Run: headless pygame with SDL's dummy video driver; simulated clock (each Clock.tick advances the game by its frame time, no real sleeping); random seed 0; keys injected as events and as key.get_pressed() state; no mouse input.
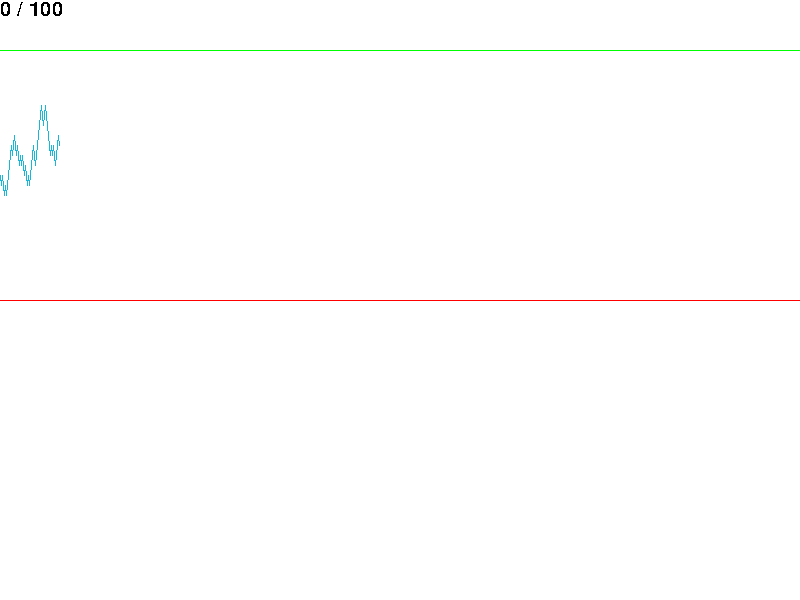
Frame 1 of 4 · flips 1–60 · no input
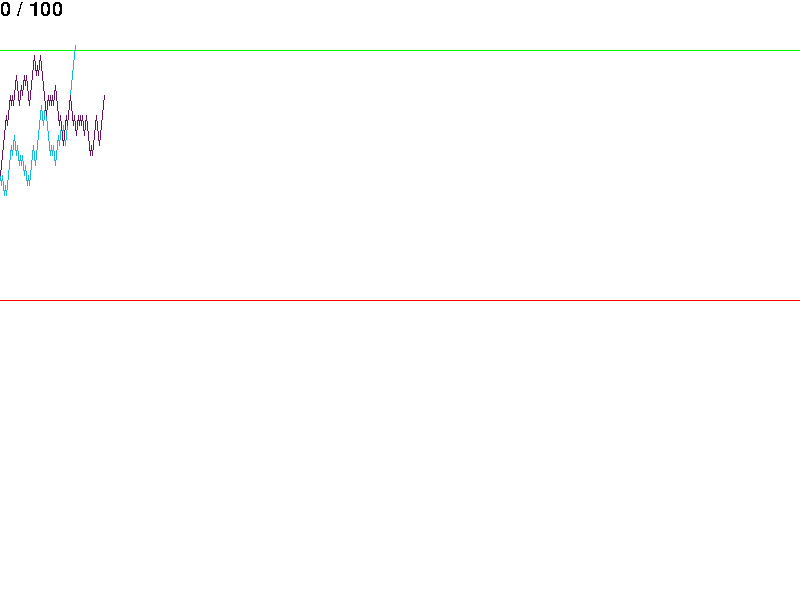
Frame 2 of 4 · flips 61–180 · tapped SPACE, RETURN · held RIGHT (→), D
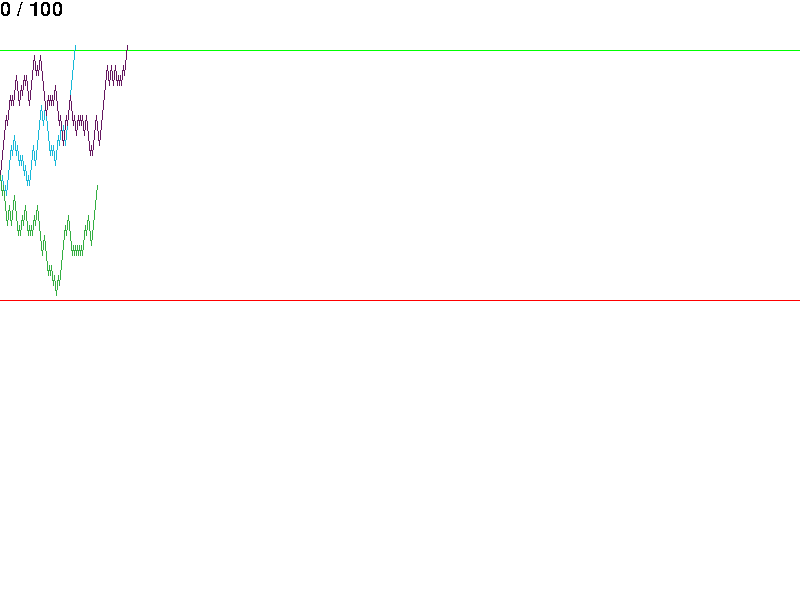
Frame 3 of 4 · flips 181–300 · held DOWN (↓), S
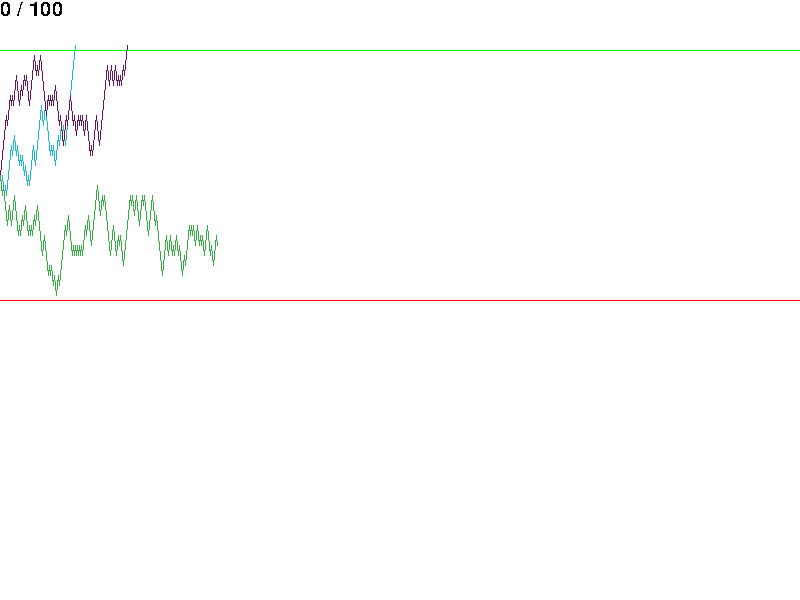
Frame 4 of 4 · flips 301–420 · held LEFT (←), A, UP (↑), W

The pygame program that drew these frames:

import pygame
import random

STARTING_BLUE_BLOBS = 10
STARTING_RED_BLOBS = 3
START_Y = 125
MAX_Y = 250
MIN_Y = 0
SCALE = 10

WIDTH = 800
HEIGHT = 600
WHITE = (255, 255, 255)
BLUE = (0, 0, 255)
RED = (255, 0, 0)
GREEN = (0, 255, 0)

MAX_STEPS = 1000

game_display = pygame.display.set_mode((WIDTH, HEIGHT))
pygame.display.set_caption("Testing")
clock = pygame.time.Clock()

class Blob:

    def __init__(self, color):
        self.x = random.randrange(0, WIDTH)
        self.y = random.randrange(0, HEIGHT)
        self.size = random.randrange(4, 8)
        self.color = color

    def move(self):
        self.move_x = random.randrange(-1, 2)
        self.move_y = random.randrange(-1, 2)
        self.x += self.move_x
        self.y += self.move_y

        if self.x < 0:
            self.x = 0
        elif self.x > WIDTH:
            self.x = WIDTH

        if self.y < 0:
            self.y = 0
        elif self.y > HEIGHT:
            self.y = HEIGHT



class Line:

    def __init__(self, color, start, end):
        self.start = start
        self.end = end
        self.color = color


def draw_environment(blobs):
    game_display.fill(WHITE)
    for blob in blobs:
        pygame.draw.circle(game_display, blob.color, [blob.x, blob.y], blob.size)
    pygame.display.update()
    [blob.move() for blob in blobs]


def draw_environment2(lines, count, step):
    game_display.fill(WHITE)
    for line in lines:
        pygame.draw.line(game_display, line.color, line.start, line.end)

    #f = pygame.font.Font(None, 20)
    #f.render("foo", True, [0, 0, 0], [255, 255, 255])
    myfont = pygame.font.SysFont('Comic Sans MS', 30)
    textsurface = myfont.render('{} / {}'.format(count, step), False, (0, 0, 0))
    game_display.blit(textsurface, (0, 0))
    pygame.display.update()


def stop(y, min_y, max_y):
    if y >= max_y:
        return True
    elif y <= min_y:
        return True
    else:
        return False


def propogate():
    scale_movements = SCALE

    lines = list()
    #lines.append(Line(RED, (0, HEIGHT // 2), (WIDTH, HEIGHT // 2)))
    #lines.append(Line(GREEN, (0, HEIGHT // 2 - MAX_Y), (WIDTH, HEIGHT // 2 - MAX_Y)))
    y = HEIGHT // 2 - START_Y
    prev_y = y
    count = list()

    r = random.randrange(0, 255)
    g = random.randrange(0, 255)
    b = random.randrange(0, 255)

    for i in range(1, MAX_STEPS):
        y = random.choice([-1, 1]) * scale_movements
        lines.append(Line((r,g,b), (i - 1, prev_y), (i, prev_y + y)))
        prev_y = prev_y + y

        if stop(prev_y, HEIGHT // 2 - MAX_Y, HEIGHT // 2):
            if prev_y <= HEIGHT // 2 - MAX_Y:
                count.append(0)
            else:
                count.append(1)
            break
        else:
            count.append(0)

    return lines, prev_y >= (HEIGHT // 2), count


def main():
    blobs = [Blob(color=BLUE) for i in range(STARTING_BLUE_BLOBS)]
    blobs.extend([Blob(color=RED) for i in range(STARTING_RED_BLOBS)])

    bankrupt = False
    lines = list()
    count = list()
    total = 100

    for i in range(0, total):
        lines_temp, bankrupt, count_temp = propogate()
        count.extend(count_temp)
        lines.extend(lines_temp)

    print(sum(count)/total)

    step = 0

    default_lines = list()
    default_lines.append(Line(RED, (0, HEIGHT // 2), (WIDTH, HEIGHT // 2)))
    default_lines.append(Line(GREEN, (0, HEIGHT // 2 - MAX_Y), (WIDTH, HEIGHT // 2 - MAX_Y)))
    final_lines = default_lines
    final_lines.extend(lines)

    while True:
        for event in pygame.event.get():
            if event.type == pygame.QUIT:
                pygame.quit()
                quit()

        if step < len(lines):
            draw_environment2(final_lines[:step+2], sum(count[:step]), i + 1)
        else:
            draw_environment2(final_lines, sum(count), i + 1)
        clock.tick(60)
        step += 1

if __name__ == '__main__':
    pygame.font.init()
    main()
